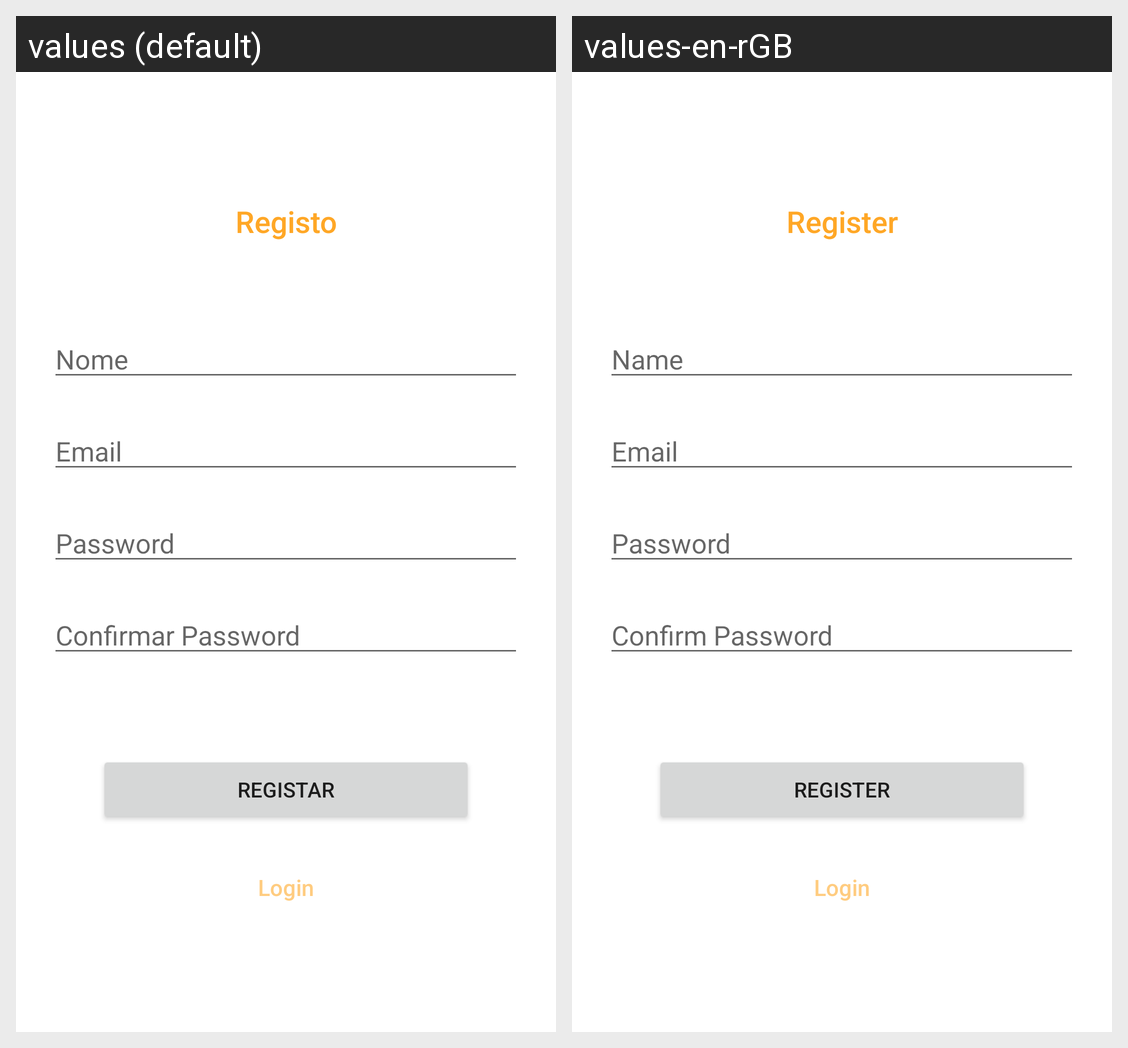

Locale-by-locale string values for the Android screen shown in this grid:
Android screen res/layout/activity_registo.xml rendered under 2 locales, left to right: values (default), values-en-rGB. Device: Nexus 5 (rendered at 1080×1920; each locale shown at half size, 540×960, under a caption strip naming it); theme Theme.CMApp.
Strings drawn on this screen, with the default value and each locale's value (text and hints the layout hard-codes, and strings that could not be matched under every locale, appear in the picture but are not listed):

registo
  values: Registo
  values-en-rGB: Register

nome
  values: Nome
  values-en-rGB: Name

passwordCheck
  values: Confirmar Password
  values-en-rGB: Confirm Password

registar
  values: Registar
  values-en-rGB: Register

login
  values: Login
  values-en-rGB: Login
